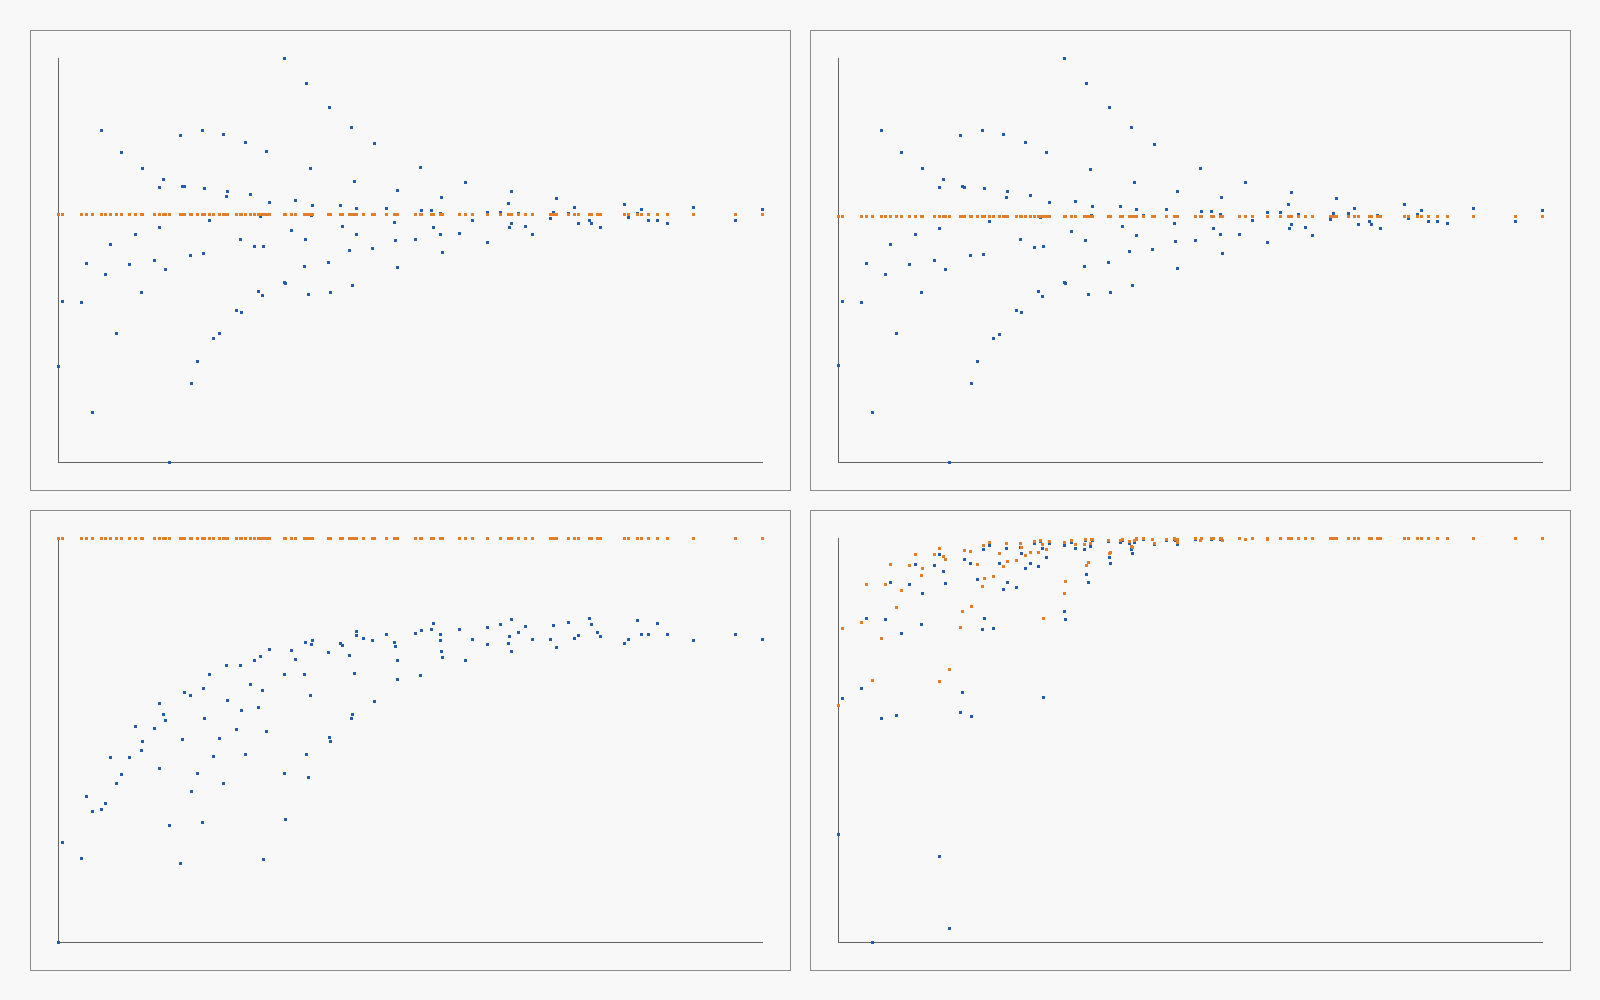

The file beside this chart, header and first rows:
batch, point, distance, calc_lr_es, calc_lr_pol, calc_lr_disp, calc_lr_tot, ref_lr_es, ref_lr_pol, ref_lr_disp, ref_lr_tot, delta_lr_es, delta_lr_pol, delta_lr_disp, delta_lr_tot
000, 0, 3.926, -700236892, -4444121, -745.4, -704681758, -33.15, -22.91, -251.7, -307.8, -700236859, -4444098, -493.7, -704681450
000, 1, 4.131, -476033124, -3926520, -341.7, -479959986, -29.73, -14.83, -130.6, -175.2, -476033095, -3926505, -211, -479959811
000, 2, 4.337, -348801668, -3375802, -172.6, -352177643, -26.56, -10.05, -73.21, -109.8, -348801641, -3375792, -99.42, -352177533
000, 3, 4.544, -268996642, -2961707, -94.33, -271958443, -23.66, -7.035, -43.66, -74.35, -268996618, -2961700, -50.68, -271958369
000, 4, 4.752, -214401669, -2616865, -54.95, -217018590, -21.03, -5.044, -27.37, -53.45, -214401648, -2616860, -27.57, -217018536
000, 5, 5.171, -144084888, -2108274, -21.66, -146193184, -16.58, -2.741, -12.1, -31.42, -144084872, -2108272, -9.559, -146193153
000, 6, 5.591, -100920628, -1813739, -9.922, -102734377, -13.09, -1.58, -6.014, -20.69, -100920615, -1813738, -3.908, -102734357
000, 7, 6.014, -72456431, -1677581, -5.073, -74134017, -10.41, -0.954, -3.261, -14.62, -72456421, -1677580, -1.812, -74134003
000, 8, 6.438, -52961382, -1592257, -2.816, -54553642, -8.348, -0.5991, -1.89, -10.84, -52961373, -1592257, -0.9266, -54553631
000, 9, 7.076, -33962932, -1526927, -1.307, -35489860, -6.105, -0.317, -0.9175, -7.339, -33962926, -1526926, -0.3896, -35489853
000, 10, 7.716, -22304411, -1501146, -0.6721, -23805557, -4.563, -0.1783, -0.4863, -5.228, -22304406, -1501145, -0.1858, -23805552
000, 11, 8.357, -14902019, -1486370, -0.3731, -16388390, -3.483, -0.1054, -0.2757, -3.864, -14902016, -1486370, -0.09737, -16388386
020, 0, 3.295, 245904946, -4194416, -344.9, 241710185, -38.29, -18.49, -192.7, -249.5, 245904985, -4194398, -152.2, 241710435
020, 1, 3.484, 182426527, -3661974, -183, 178764370, -33.81, -11.78, -100.7, -146.3, 182426561, -3661962, -82.29, 178764516
020, 2, 3.675, 136919260, -3152883, -105.5, 133766271, -29.89, -7.945, -58.32, -96.15, 136919290, -3152875, -47.17, 133766368
020, 3, 3.868, 105189368, -2727329, -64.72, 102461974, -26.48, -5.572, -36.36, -68.42, 105189394, -2727324, -28.36, 102462042
020, 4, 4.062, 82808876, -2393207, -41.66, 80415627, -23.54, -4.021, -23.92, -51.48, 82808899, -2393203, -17.74, 80415679
020, 5, 4.455, 54536839, -1969293, -19.23, 52567527, -18.76, -2.228, -11.58, -32.57, 54536857, -1969291, -7.653, 52567559
020, 6, 4.851, 38042537, -1722770, -9.879, 36319757, -15.13, -1.311, -6.214, -22.65, 38042552, -1722769, -3.665, 36319780
020, 7, 5.251, 27555725, -1585489, -5.486, 25970230, -12.32, -0.8073, -3.581, -16.71, 27555737, -1585488, -1.905, 25970247
020, 8, 5.653, 20508969, -1502979, -3.236, 19005986, -10.14, -0.5151, -2.178, -12.83, 20508979, -1502979, -1.058, 19005999
020, 9, 6.26, 13713597, -1428494, -1.599, 12285101, -7.692, -0.2775, -1.116, -9.085, 13713605, -1428494, -0.4833, 12285110
020, 10, 6.87, 9572240, -1382423, -0.8568, 8189816, -5.945, -0.158, -0.6142, -6.717, 9572246, -1382423, -0.2427, 8189823
020, 11, 7.483, 6957670, -1356932, -0.489, 5600738, -4.672, -0.09421, -0.3577, -5.124, 6957675, -1356932, -0.1312, 5600743
040, 0, 4.028, 230858517, -5033522, -333.8, 225824662, -35.61, -18.42, -170.8, -224.8, 230858553, -5033504, -163, 225824886
040, 1, 4.226, 244196347, -4394320, -175.5, 239801851, -32.02, -12.15, -92.39, -136.6, 244196379, -4394308, -83.09, 239801988
040, 2, 4.425, 232474495, -3791999, -98.88, 228682398, -28.62, -8.308, -53.69, -90.62, 232474524, -3791990, -45.19, 228682488
040, 3, 4.625, 209479748, -3354402, -59.03, 206125287, -25.49, -5.84, -33.09, -64.42, 209479774, -3354396, -25.94, 206125352
040, 4, 4.826, 183176209, -2992667, -36.99, 180183505, -22.67, -4.2, -21.39, -48.26, 183176231, -2992663, -15.59, 180183553
040, 5, 5.229, 134512920, -2433014, -16.3, 132079889, -17.92, -2.298, -9.989, -30.21, 134512938, -2433012, -6.308, 132079919
040, 6, 5.634, 97354746, -2097076, -8.085, 95257661, -14.24, -1.335, -5.202, -20.78, 97354760, -2097075, -2.882, 95257682
040, 7, 6.04, 70889753, -1897720, -4.382, 68992028, -11.4, -0.814, -2.933, -15.14, 70889764, -1897719, -1.45, 68992043
040, 8, 6.448, 52328795, -1760014, -2.543, 50568779, -9.208, -0.5165, -1.756, -11.48, 52328805, -1760013, -0.7875, 50568791
040, 9, 7.062, 34213414, -1629424, -1.239, 32583989, -6.807, -0.2775, -0.886, -7.97, 34213421, -1629423, -0.3534, 32583997
040, 10, 7.677, 23213643, -1547471, -0.6605, 21666172, -5.139, -0.1584, -0.484, -5.781, 23213649, -1547471, -0.1765, 21666177
040, 11, 8.294, 16319663, -1498567, -0.3768, 14821096, -3.957, -0.095, -0.2811, -4.333, 16319667, -1498567, -0.09563, 14821100
060, 0, 4.986, 451217453, -3644979, -140.5, 447572334, -21.36, -11.68, -105.9, -138.9, 451217475, -3644967, -34.63, 447572473
060, 1, 5.196, 378919308, -3351689, -70.01, 375567549, -19.35, -7.33, -53.27, -79.96, 378919327, -3351682, -16.74, 375567629
060, 2, 5.405, 310445683, -3082756, -37.7, 307362889, -17.4, -4.844, -28.85, -51.1, 310445700, -3082751, -8.85, 307362940
060, 3, 5.615, 252159920, -2790356, -21.78, 249369542, -15.62, -3.338, -16.73, -35.69, 252159935, -2790352, -5.041, 249369578
060, 4, 5.825, 204885446, -2529515, -13.36, 202355917, -14.04, -2.38, -10.31, -26.73, 204885460, -2529513, -3.052, 202355944
060, 5, 6.245, 137556831, -2130926, -5.815, 135425899, -11.41, -1.308, -4.525, -17.25, 137556842, -2130925, -1.29, 135425917
060, 6, 6.666, 95191380, -1894003, -2.919, 93297374, -9.387, -0.7773, -2.291, -12.45, 95191389, -1894003, -0.6289, 93297386
060, 7, 7.087, 67882193, -1756592, -1.621, 66125599, -7.811, -0.4884, -1.281, -9.58, 67882201, -1756592, -0.34, 66125609
060, 8, 7.509, 49726966, -1690947, -0.9684, 48036019, -6.569, -0.3204, -0.7697, -7.659, 49726973, -1690947, -0.1987, 48036026
060, 9, 8.143, 32567786, -1627027, -0.4941, 30940759, -5.156, -0.1811, -0.3952, -5.732, 32567792, -1627026, -0.09889, 30940765
060, 10, 8.776, 22314322, -1589233, -0.2752, 20725088, -4.122, -0.1085, -0.221, -4.452, 22314326, -1589233, -0.05416, 20725093
060, 11, 9.411, 15902833, -1566560, -0.1635, 14336273, -3.348, -0.06808, -0.1317, -3.547, 15902837, -1566560, -0.03183, 14336277
080, 0, 2.936, -243370977, -4701560, -305.6, -248072843, -14.28, -9.611, -173.3, -197.2, -243370962, -4701551, -132.3, -248072646
080, 1, 3.156, -134180578, -4000387, -154, -138181119, -12.35, -6.443, -89, -107.8, -134180565, -4000381, -64.96, -138181011
080, 2, 3.38, -80725571, -3389085, -85.18, -84114741, -10.59, -4.534, -50.5, -65.62, -80725561, -3389080, -34.68, -84114676
080, 3, 3.607, -51572368, -2913936, -50.59, -54486354, -9.07, -3.293, -30.9, -43.26, -51572359, -2913933, -19.69, -54486311
080, 4, 3.836, -33781535, -2566226, -31.7, -36347792, -7.786, -2.443, -19.97, -30.2, -33781527, -2566224, -11.73, -36347762
080, 5, 4.299, -13729982, -2111651, -13.97, -15841647, -5.802, -1.401, -9.326, -16.53, -13729976, -2111650, -4.639, -15841630
080, 6, 4.768, -3694486, -1829675, -6.867, -5524168, -4.406, -0.8354, -4.806, -10.05, -3694481, -1829674, -2.061, -5524158
080, 7, 5.242, 1288257, -1650769, -3.658, -362516, -3.418, -0.5141, -2.651, -6.583, 1288260, -1650769, -1.007, -362510
080, 8, 5.718, 3538273, -1556374, -2.074, 1981897, -2.71, -0.3254, -1.542, -4.577, 3538276, -1556374, -0.5322, 1981902
080, 9, 6.437, 4456866, -1488243, -0.9712, 2968621, -1.982, -0.172, -0.7408, -2.895, 4456868, -1488243, -0.2303, 2968624
080, 10, 7.159, 4228193, -1462999, -0.4966, 2765193, -1.503, -0.09591, -0.3851, -1.984, 4228194, -1462999, -0.1114, 2765195
080, 11, 7.885, 3714622, -1454067, -0.2722, 2260554, -1.172, -0.05603, -0.2135, -1.442, 3714623, -1454067, -0.05873, 2260556
... 60 more rows
